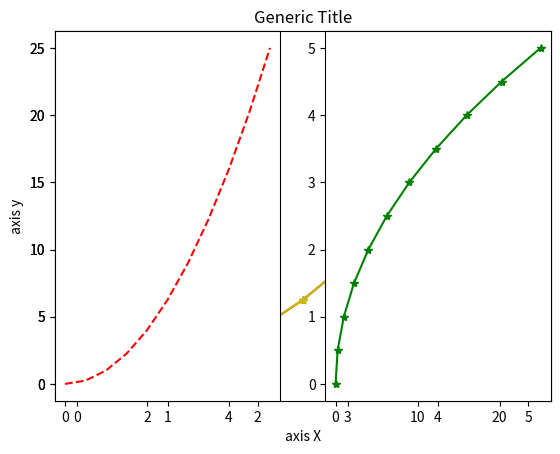
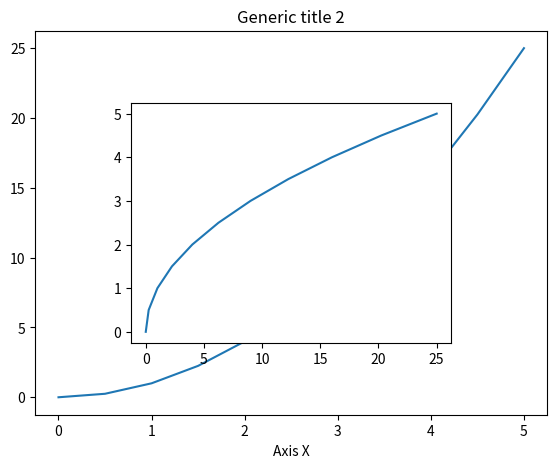

Generate these figures, in order, with matplotlib:
#Matplotlib part 1

#Import libraries
from re import X
import matplotlib.pyplot as plt
import numpy as np

#Create vectors
x = np.linspace(0,5,11)
print(x)
y = x*x 
print(y)

#Plot graphic with values
plt.plot(x,y,'r-*')
plt.show()

#Exploring methods
plt.plot(x,y,'y-*')
plt.xlabel('axis X')
plt.ylabel('axis y')
plt.title('Generic Title')
plt.show()

#Plot multiple graphics
plt.subplot(1,2,1)
plt.plot(x,y,'r--')
plt.subplot(1,2,2)
plt.plot(y,x,'g*-')
plt.show()

#Define figure
fig = plt.figure()
axes1 = fig.add_axes([0.1,0.1,0.8,0.8])
axes2 = fig.add_axes([0.25,0.25,0.50,0.50])
axes1.plot(x,y)
axes1.set_xlabel('Axis X')
axes1.set_title('Generic title 2')
axes2.plot(y,x)
plt.show()